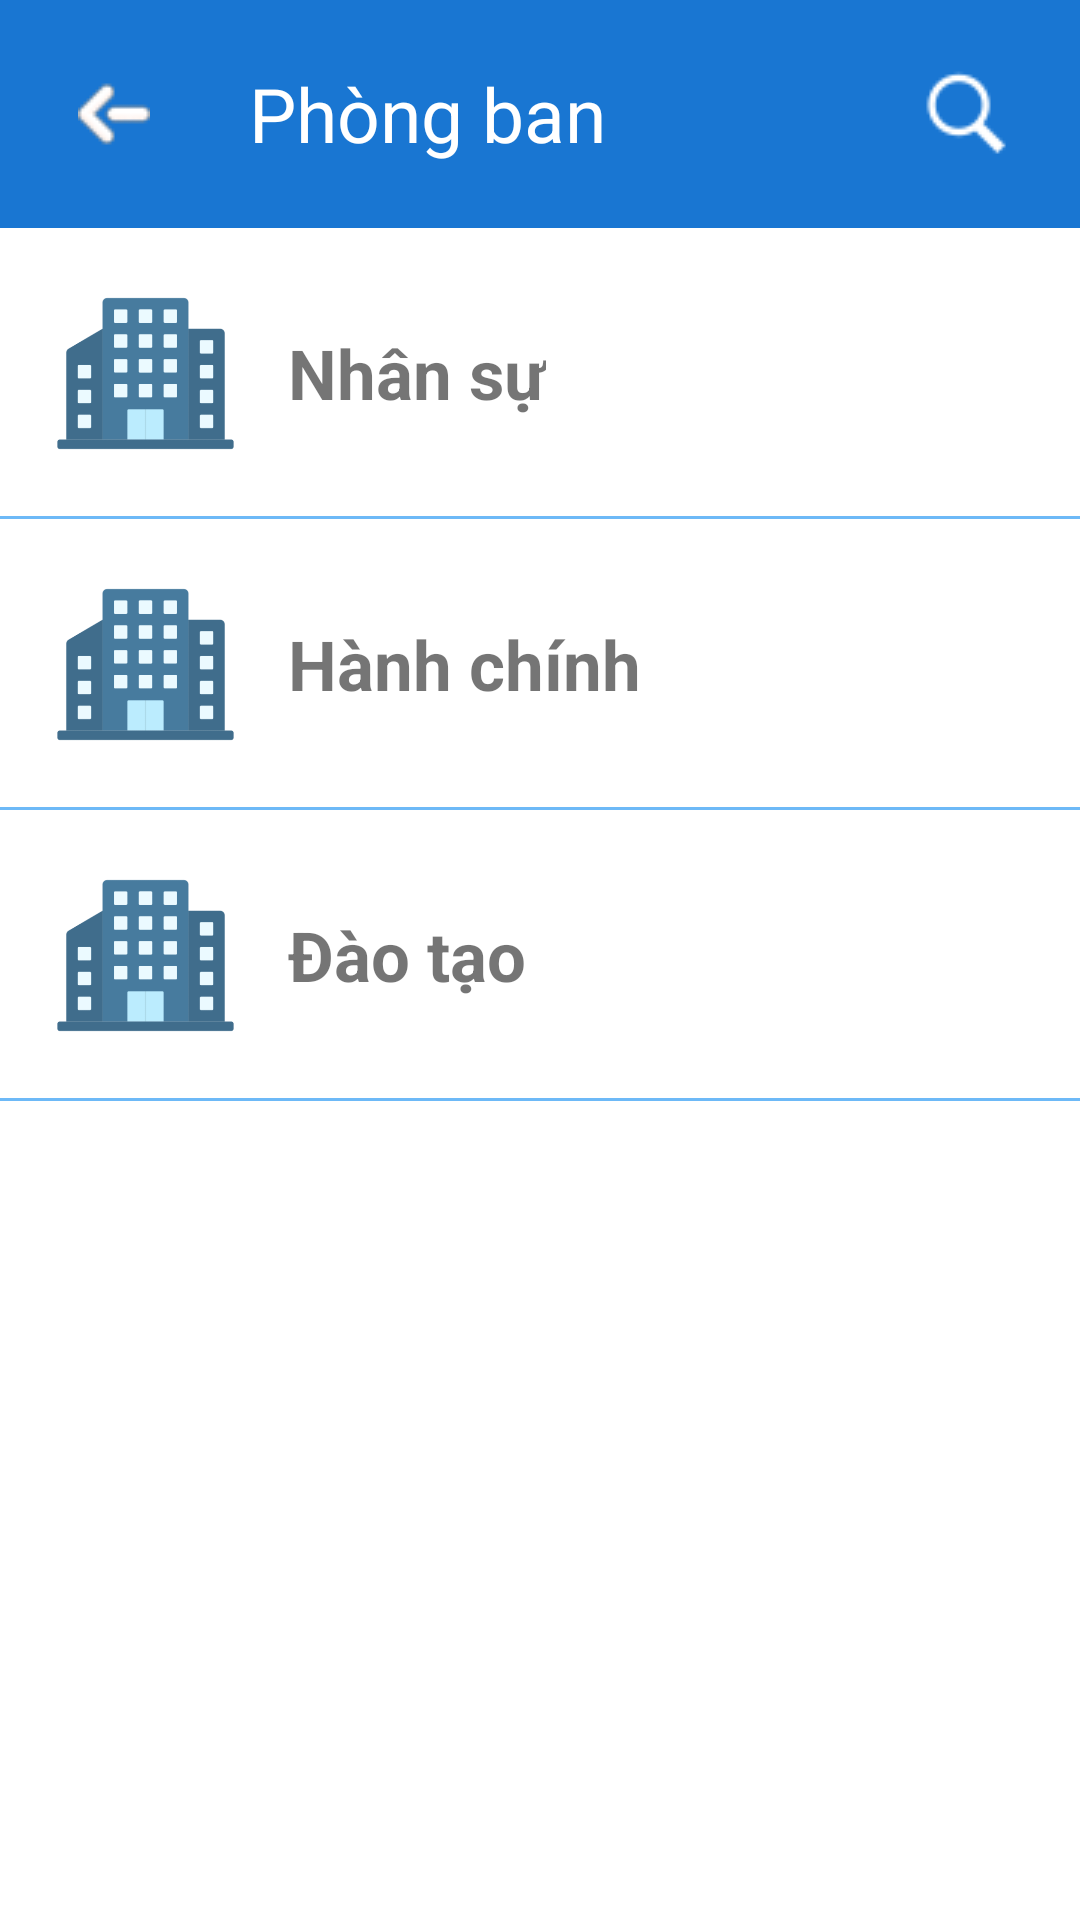

Write the Android layout XML for this screen, with the resource values it uses.
<!-- AndroidManifest.xml: application theme Theme.Shopaodabong -->
<!-- res/layout/activity_department.xml -->
<?xml version="1.0" encoding="utf-8"?>
<androidx.constraintlayout.widget.ConstraintLayout xmlns:android="http://schemas.android.com/apk/res/android"
                                                   xmlns:app="http://schemas.android.com/apk/res-auto"
                                                   xmlns:tools="http://schemas.android.com/tools"
                                                   android:id="@+id/main"
                                                   android:layout_width="match_parent"
                                                   android:layout_height="match_parent"
                                                   tools:context=".DepartmentActivity">

    <RelativeLayout
            android:id="@+id/taskbar"
            android:layout_width="match_parent"
            android:layout_height="wrap_content"
            android:background="#1976d2"
            android:padding="13dp"
            app:layout_constraintTop_toTopOf="parent"
            tools:layout_editor_absoluteX="0dp">

        <ImageButton
                android:id="@+id/backButton"
                android:layout_width="50dp"
                android:layout_height="50dp"
                android:layout_centerVertical="true"
                android:background="#1976d2"
                android:contentDescription="Back Button"
                android:src="@drawable/arrowleft" />

        <TextView
                android:id="@+id/titleTextView"
                android:layout_width="wrap_content"
                android:layout_height="wrap_content"
                android:layout_toEndOf="@+id/backButton"
                android:layout_marginStart="20dp"
                android:layout_centerVertical="true"
                android:text="Phòng ban"
                android:textColor="@android:color/white"
                android:textSize="25sp" />

        <ImageButton
                android:id="@+id/searchButton"
                android:layout_width="50dp"
                android:layout_height="50dp"
                android:layout_alignParentEnd="true"
                android:layout_centerVertical="true"
                android:background="#1976d2"
                android:contentDescription="Back Button"
                android:src="@drawable/search" />
    </RelativeLayout>




    <LinearLayout
            android:layout_width="match_parent"
            android:layout_height="wrap_content"
            android:layout_below="@id/taskbar"
            android:orientation="vertical"
            app:layout_constraintTop_toBottomOf="@id/taskbar">

        <RelativeLayout
                android:layout_width="match_parent"
                android:layout_height="wrap_content"
                android:padding="16dp"
                android:background="@drawable/item_background"
                android:clickable="true">

            <ImageView
                    android:layout_width="65dp"
                    android:layout_height="65dp"
                    android:layout_alignParentStart="true"
                    android:layout_marginEnd="16dp"
                    android:contentDescription="Image"
                    android:src="@drawable/doanhnghiep" />


            <TextView
                    android:layout_width="wrap_content"
                    android:layout_height="wrap_content"
                    android:layout_marginStart="80dp"
                    android:layout_centerVertical="true"
                    android:text="Nhân sự"
                    android:textStyle="bold"
                    android:textSize="23sp" />
        </RelativeLayout>

        <RelativeLayout
                android:layout_width="match_parent"
                android:layout_height="wrap_content"
                android:padding="16dp"
                android:background="@drawable/item_background"
                android:clickable="true">

            <ImageView
                    android:layout_width="65dp"
                    android:layout_height="65dp"
                    android:layout_alignParentStart="true"
                    android:src="@drawable/doanhnghiep"
                    android:layout_marginEnd="16dp"
                    android:contentDescription="Image" />

            <TextView
                    android:layout_width="wrap_content"
                    android:layout_height="wrap_content"
                    android:layout_marginStart="80dp"
                    android:layout_centerVertical="true"
                    android:text="Hành chính"
                    android:textStyle="bold"
                    android:textSize="23sp" />
        </RelativeLayout>

        <RelativeLayout
                android:layout_width="match_parent"
                android:layout_height="wrap_content"
                android:padding="16dp"
                android:background="@drawable/item_background"
                android:clickable="true">

            <ImageView
                    android:layout_width="65dp"
                    android:layout_height="65dp"
                    android:layout_alignParentStart="true"
                    android:src="@drawable/doanhnghiep"
                    android:layout_marginEnd="16dp"
                    android:contentDescription="Image" />

            <TextView
                    android:layout_width="wrap_content"
                    android:layout_height="wrap_content"
                    android:layout_marginStart="80dp"
                    android:layout_centerVertical="true"
                    android:text="Đào tạo"
                    android:textStyle="bold"
                    android:textSize="23sp" />
        </RelativeLayout>
    </LinearLayout>
</androidx.constraintlayout.widget.ConstraintLayout>
<!-- resources referenced by this layout -->
<resources>
  <!-- drawable arrowleft: png bitmap (drawable, 756 bytes) -->
  <!-- drawable doanhnghiep: png bitmap (drawable, 7636 bytes) -->
  <!-- drawable item_background (drawable) -->
  <?xml version="1.0" encoding="utf-8"?>
  
  <layer-list xmlns:android="http://schemas.android.com/apk/res/android">
      <item android:top="-2dp" android:left="-2dp" android:right="-2dp">
          <shape android:shape="rectangle">
              <stroke android:width="1dp" android:color="#6db9f7" />
              <solid android:color="#fff" />
          </shape>
      </item>
  </layer-list>
  <!-- drawable search: png bitmap (drawable, 522 bytes) -->
  <style name="Theme.Shopaodabong" parent="Theme.MaterialComponents.DayNight.DarkActionBar">
          
          <item name="colorPrimary">@color/purple_500</item>
          <item name="colorPrimaryVariant">@color/purple_700</item>
          <item name="colorOnPrimary">@color/white</item>
          
          <item name="colorSecondary">@color/teal_200</item>
          <item name="colorSecondaryVariant">@color/teal_700</item>
          <item name="colorOnSecondary">@color/black</item>
          
          <item name="android:statusBarColor">?attr/colorPrimaryVariant</item>
          
      </style>
  <!-- not gathered from this repository: default colours our renderer supplied (Android Studio template values) -->
  <color name="purple_500">#FF6200EE</color>
  <color name="purple_700">#FF3700B3</color>
  <color name="teal_200">#FF03DAC5</color>
  <color name="teal_700">#FF018786</color>
  <color name="black">#FF000000</color>
  <color name="white">#FFFFFFFF</color>
</resources>
